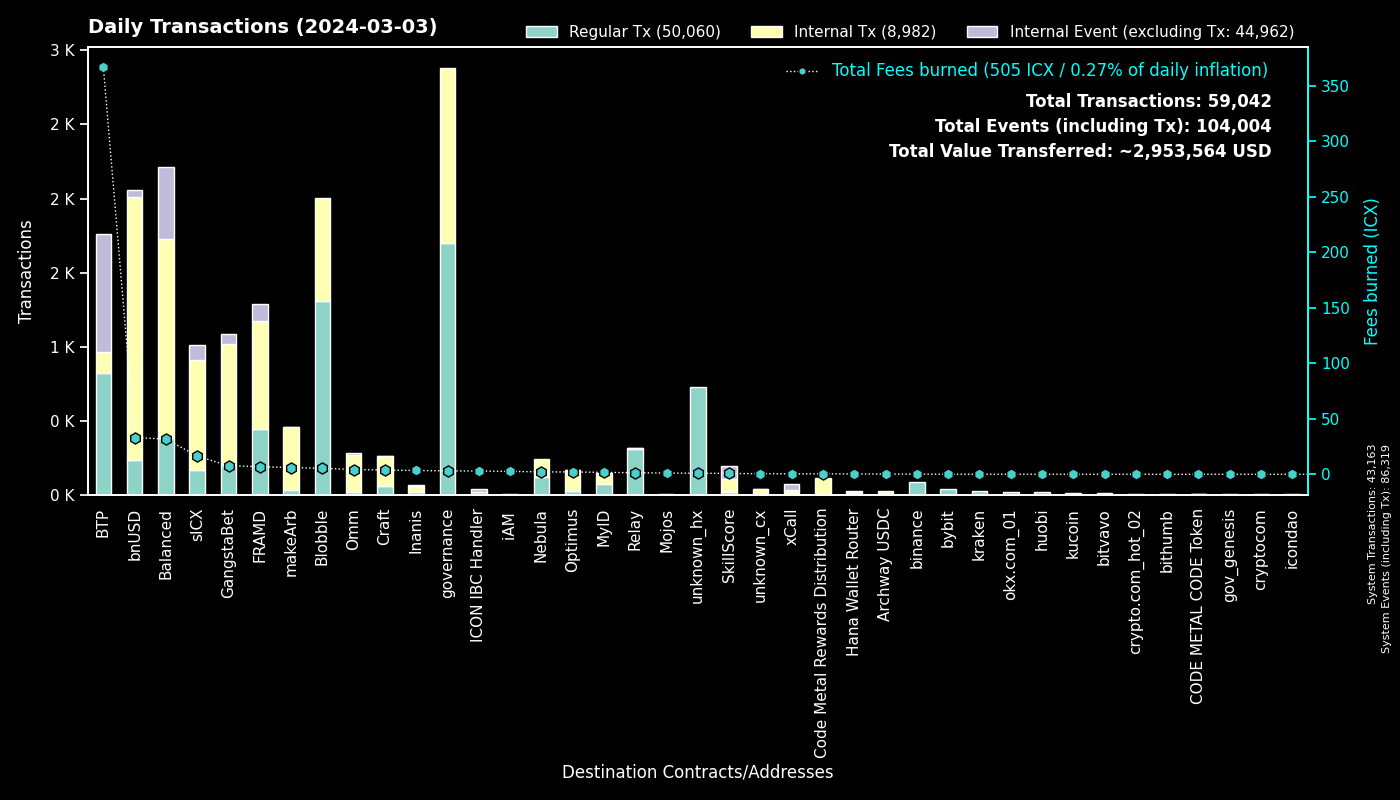

Data behind this chart, as committed beside it:
to, Fees burned, Regular Tx, to_def, Internal Tx, Internal Event (excluding Tx), group
0, 0.0, 43155, System, 8, 43156, System
cx00000000000000000000000000000000000000…, 3.012, 1698, governance, 1182, 0, governance
cxee7a00755a757e3c519a0616456030e33dc9d4…, 365.2, 786, BTP_2, 0, 786, BTP
cxf14dea1cff7ceb29a46e6d04533a08f84441e4…, 2.82, 688, Blobble Stake Token, 696, 0, Blobble
cxf2ca3b655a782f39227934d37ff3b77f9b1ebc…, 2.522, 619, Blobble, 0, 0, Blobble
cx2aa9b28a657e3121b75d3d4fe65e569398645d…, 6.445, 441, FRAMD Token, 685, 69, FRAMD
cxca5faa5a71d986a2e84dd7e6f5ff791d29901e…, 1.235, 306, Relay_4, 0, 0, Relay
cx88fd7df7ddff82f7cc735c871dc519838cb235…, 33.05, 234, bnUSD, 1779, 43, bnUSD
cx66d4d90f5f113eba575bf793570135f9b10cec…, 15.49, 176, balanced_loans, 509, 349, Balanced
cx2609b924e33ef00b648a409245c7ea394c4678…, 16.44, 169, sICX, 737, 105, sICX
cx57d7acf8b5114b787ecdd99ca460c2272e4d91…, 1.986, 99, NebulaPlanetToken, 99, 0, Nebula
hxb568381d35d3e7a6383200e8a0d30310af20b9…, 0.09875, 79, binance_hot, 0, 0, binance
cx5a0af85407c69945eb318d4ac18e9e84218416…, 3.505, 67, GangWar Simulation, 183, 52, GangstaBet
cx28b2ec885b50c8a93da752f2d0467a67127a70…, 2.117, 63, CROWN, 254, 7, GangstaBet
cxa0af3165c08318e988cb30993b3048335b94af…, 2.211, 57, balanced_dex, 76, 31, Balanced
cxba62bb61baf8dd8b6a04633fe33806547785a0…, 1.444, 47, MyID_3, 46, 0, MyID
hx6b91c8dea3114de74ecfa85908b875778c2b59…, 0.045, 36, bybit, 0, 0, bybit
cxf61cd5a45dc9f91c15aa65831a30a90d59a096…, 4.053, 35, balanced_baln, 233, 32, Balanced
cxe65f3286902be43e00a5013cb1dc300ec8e51f…, 6.062, 29, makeArb, 425, 2, makeArb
cx694e8c9f1a05c8c3719f30d46b97697960e428…, 0.2646, 28, MyID_2, 28, 0, MyID
cxd17316e24ee40f2ef8ed6f3a497311db1b3520…, 0.4644, 28, GangstaVerse LootBox, 133, 0, GangstaBet
hx30af1f2d5416517324ac9d8fdcb1a8c809de22…, 0.03375, 27, unknown_hx, 0, 0, unknown_hx
cxb6be11a27f21ad82c7475aa215e3635fafd7f1…, 0.3096, 26, gangstabet_game, 121, 0, GangstaBet
cx10d59e8103ab44635190bd4139dbfd682fa2d0…, 1.414, 25, balanced_rewards, 49, 40, Balanced
cx44250a12074799e26fdeee75648ae47e2cc842…, 0.4066, 24, balanced_governance, 0, 0, Balanced
cx203d9cd2a669be67177e997b8948ce2c35caff…, 4.049, 24, balanced_dividends, 255, 4, Balanced
cx5b5a03cb525a1845d0af3a872d525b18a810ac…, 0.9782, 23, btp-0x38.bsc-BTCB, 95, 7, BTP
cx32743b6f4588f5c1b025c5bb732ac623493654…, 0.09015, 23, Craft, 23, 0, Craft
hx68646780e14ee9097085f7280ab137c3633b4b…, 0.02875, 23, kraken_hot, 0, 0, kraken
cx85954d0dae92b63bf5cba03a59ca4ffe687bad…, 0.1575, 20, NebulaMultiToken, 21, 0, Nebula
hx3b7ec435da0ce79d6f61091dea59c6b7e985ed…, 0.025, 20, unknown_hx, 0, 0, unknown_hx
hx85532472e789802a943bd34a8aeb86668bc232…, 0.0225, 18, okx.com_01, 0, 0, okx.com_01
cx9c4698411c6d9a780f605685153431dcda0460…, 0.188, 17, Auction, 36, 0, Craft
cx622bbab73698f37dbef53955fd3decffeb0b0c…, 2.933, 17, ICON IBC Handler, 0, 24, ICON IBC Handler
cx2dc662031f3d62bcdba4f63e9bf827767c8475…, 0.7572, 16, SkillScore, 88, 91, SkillScore
cxe971c0a92c58db502e4a224efc6ba311eb1c17…, 3.431, 15, Inanis Treasury, 46, 6, Inanis
hxd9fb974459fe46eb9d5a7c438f17ae6e75c0f2…, 0.01875, 15, huobi, 0, 0, huobi
hx133323c2e990994816b548a9e7eb080a5eac80…, 0.0175, 14, unknown_hx, 0, 0, unknown_hx
hxa178b55cd22335a3d5feb9c9d45ed56a088dfb…, 0.0175, 14, unknown_hx, 0, 0, unknown_hx
cx21e94c08c03daee80c25d8ee3ea22a20786ec2…, 2.778, 14, balanced_router, 145, 16, Balanced
hx13f781c213bbb5e9636da2aa6fe015a67d4938…, 0.01625, 13, unknown_hx, 0, 0, unknown_hx
hx0d6a1763319019b20227f7cf99c846e72ed464…, 0.01625, 13, unknown_hx, 0, 0, unknown_hx
cx7ecb16e4c143b95e01d05933c17cb986cfe618…, 3.075, 11, CraftRewards, 97, 4, Craft
hxbb984f278abd66ae2155edbd91f8c87ce98411…, 0.0125, 10, kucoin, 0, 0, kucoin
hxa390d24fdcba68515b492ffc553192802706a1…, 0.0125, 10, bitvavo_hot, 0, 0, bitvavo
hxd5ace539bf910635c2fa0e9c185d2d3c8d52c4…, 0.01125, 9, binance.us, 0, 0, binance
hx0e7ce4398a56e5bc7ad49e787556786f00c8ed…, 0.01, 8, unknown_hx, 0, 0, unknown_hx
cxa07f426062a1384bdd762afa6a87d123fbc81c…, 0.4076, 8, xCall, 21, 40, xCall
cx43e2eec79eb76293c298f2b17aec06097be606…, 0.1709, 7, balanced_staking, 21, 1, Balanced
cxaa99a164586883eed0322d62a31946dfa9491f…, 0.2445, 7, optimus_rewards, 16, 2, Optimus
cxcb455f26a2c01c686fa7f30e1e3661642dd53c…, 1.816, 7, omm_lending, 125, 0, Omm
cx1a29259a59f463a67bb2ef84398b30ca56b583…, 1.181, 7, omm_token, 56, 5, Omm
hx294c5d0699615fc8d92abfe464a2601612d11b…, 0.00875, 7, crypto.com_hot_02, 0, 0, crypto.com_hot_02
cxe0252e6c1fe4040412811d83d13979e335287e…, 0.5371, 7, balanced_boosted_baln, 22, 12, Balanced
cx22319ac7f412f53eabe3c9827acf5e27e9c6a9…, 0.2069, 6, Archway USDC, 18, 0, Archway USDC
cx7b1843b7ef5368a080ccf59c0a9d1bdec474f9…, 0.3236, 6, optimus_dividends, 46, 0, Optimus
hx0371542a307c127591ff2bbc8b3730de43a60c…, 0.0075, 6, unknown_hx, 0, 0, unknown_hx
cx2e6d0fc0eca04965d06038c8406093337f085f…, 0.4565, 6, Craft, 39, 1, Craft
cxd77007090899311f1afbcae86b49cfe817fc68…, 0.04985, 5, xCROWN, 15, 0, GangstaBet
hx4846c4d1e83751f3810fc6b8dabf699cfec5de…, 0.00625, 5, unknown_hx, 0, 0, unknown_hx
... 572 more rows
